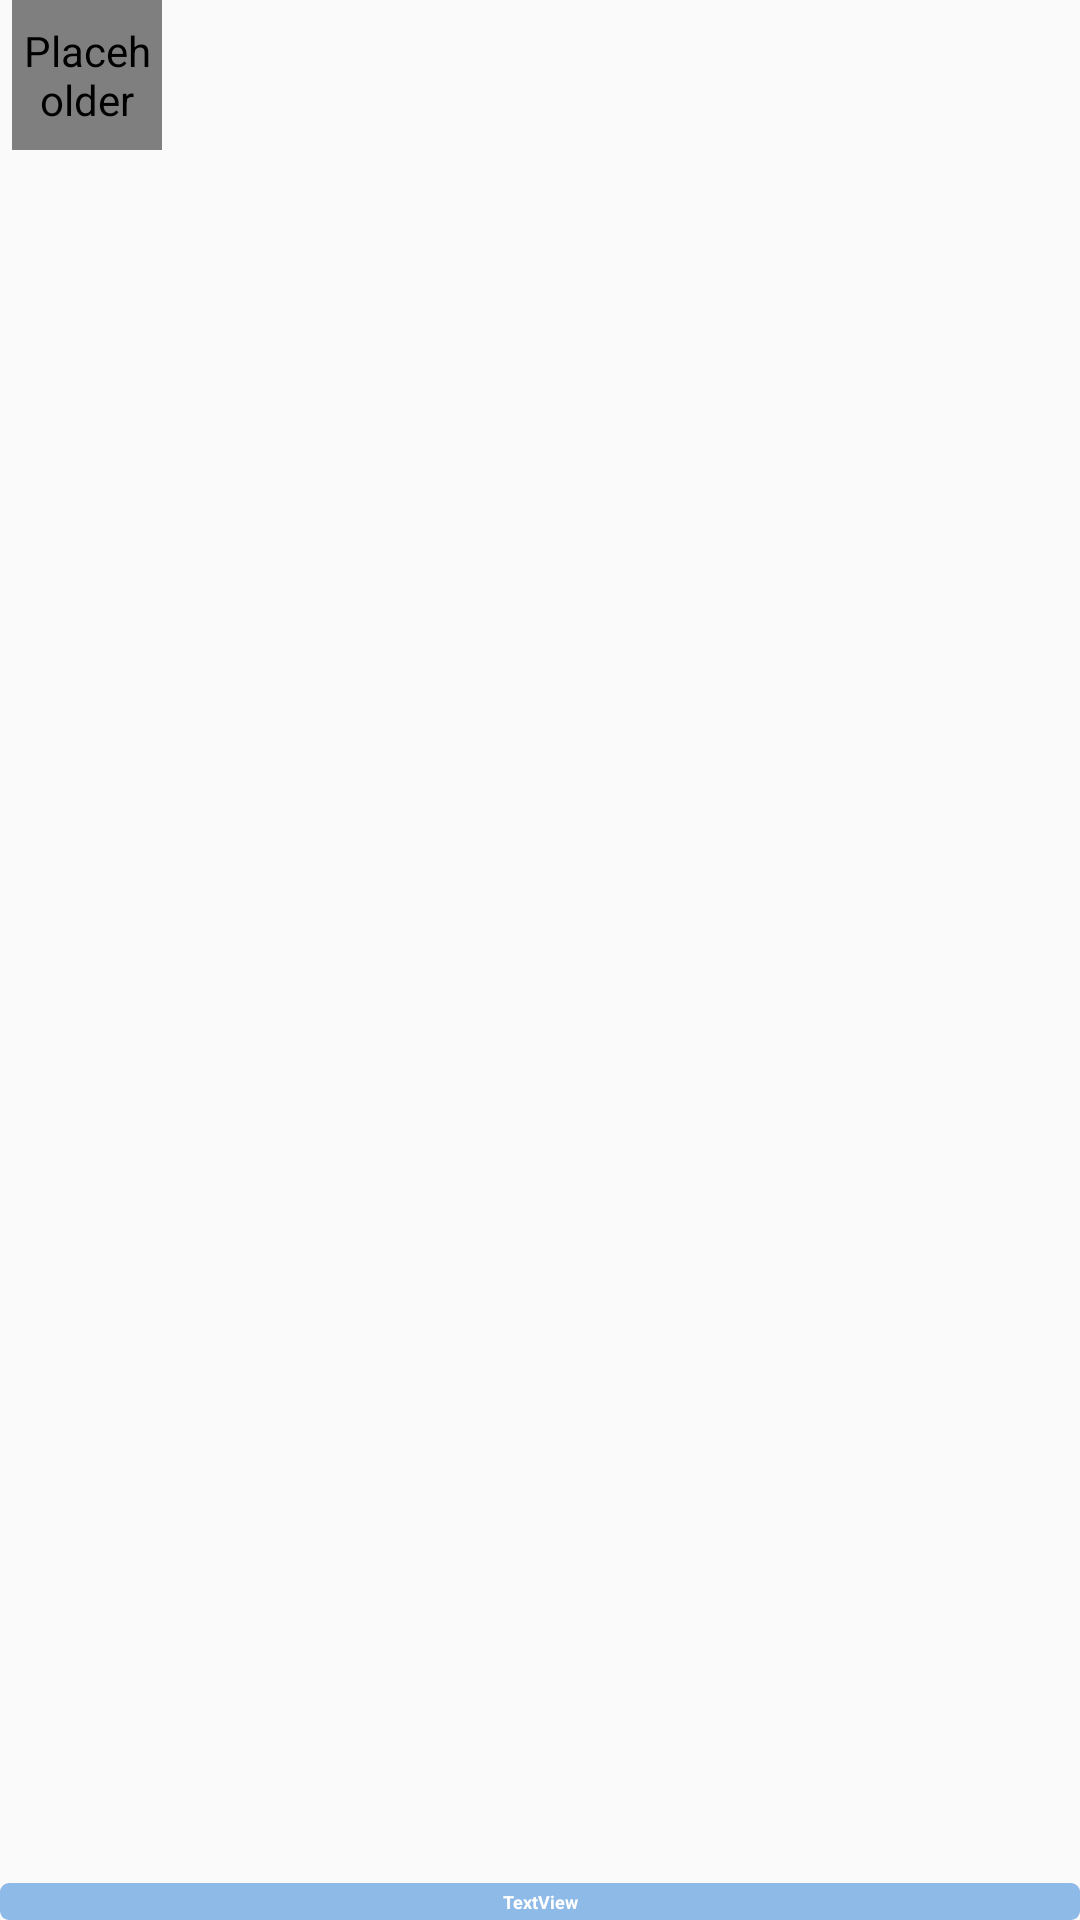

Reconstruct the res/layout file that produces this screen, plus the resources it refers to.
<!-- AndroidManifest.xml: application theme AppTheme -->
<!-- res/layout/custom_marker_layout.xml -->
<?xml version="1.0" encoding="utf-8"?>
<RelativeLayout xmlns:android="http://schemas.android.com/apk/res/android"
    xmlns:app="http://schemas.android.com/apk/res-auto"
    android:id="@+id/custom_marker_view"
    android:layout_width="60dp"
    android:layout_height="60dp">

    <de.hdodenhof.circleimageview.CircleImageView
        android:id="@+id/user_dp"
        android:layout_width="50dp"
        android:layout_height="50dp"
        android:layout_alignParentTop="true"
        android:layout_gravity="center_horizontal"
        android:layout_marginLeft="4dp"
        android:contentDescription="@null"
        android:src="@drawable/tt"
        app:civ_border_color="#1976D2"
        app:civ_border_width="1dp" />

    <TextView
        android:id="@+id/marker_child_name"
        android:layout_width="match_parent"
        android:layout_height="wrap_content"
        android:layout_alignParentStart="true"
        android:layout_alignParentBottom="true"
        android:background="@drawable/tv_background_white_border"
        android:padding="2dp"
        android:text="TextView"
        android:textAlignment="center"
        android:textColor="#ffff"
        android:textSize="6sp"
        android:textStyle="bold" />

</RelativeLayout>
<!-- resources referenced by this layout -->
<resources>
  <!-- drawable tv_background_white_border (drawable) -->
  <?xml version="1.0" encoding="utf-8"?>
  <shape xmlns:android="http://schemas.android.com/apk/res/android"
      android:shape="rectangle">
      <stroke android:color="#FFFF"/>
      <corners android:radius="3dp"/>
      <solid android:color="#7C1976D2"/>
  
  </shape>
  <style name="AppTheme" parent="Theme.AppCompat.Light.DarkActionBar">
          
          <item name="colorPrimary">@color/colorPrimary</item>
          <item name="colorPrimaryDark">@color/colorPrimaryDark</item>
          <item name="colorAccent">@color/colorAccent</item>
      </style>
  <!-- not gathered from this repository: default colours our renderer supplied (Android Studio template values) -->
  <color name="colorPrimary">#FF6200EE</color>
  <color name="colorPrimaryDark">#FF3700B3</color>
  <color name="colorAccent">#FF03DAC5</color>
</resources>
